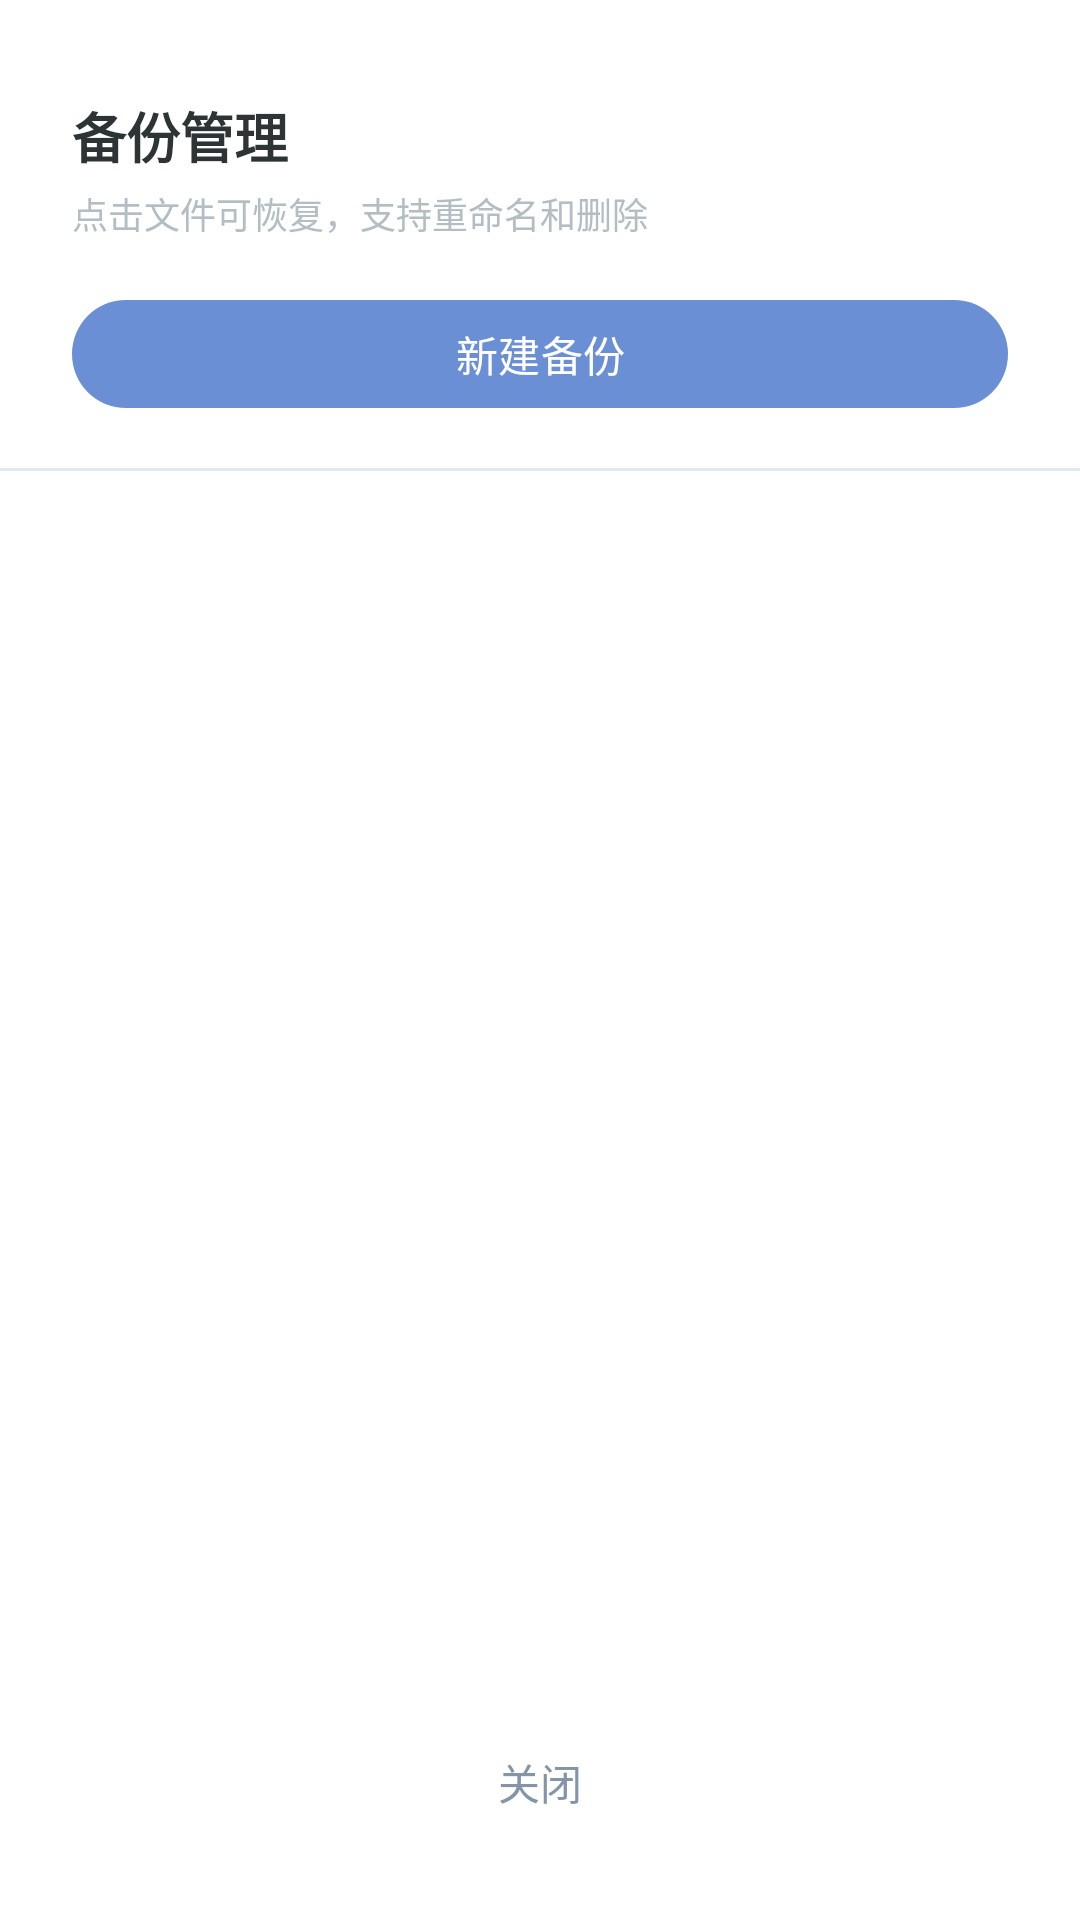

Write the Android layout XML for this screen, with the resource values it uses.
<!-- AndroidManifest.xml: application theme Theme.WordNoteApp -->
<!-- res/layout/sheet_backup_manager.xml -->
<?xml version="1.0" encoding="utf-8"?>
<LinearLayout xmlns:android="http://schemas.android.com/apk/res/android"
    xmlns:app="http://schemas.android.com/apk/res-auto"
    android:layout_width="match_parent"
    android:layout_height="wrap_content"
    android:orientation="vertical"
    android:background="@color/card_background"
    android:paddingTop="12dp"
    android:maxHeight="560dp">

    
    <View
        android:layout_width="36dp"
        android:layout_height="4dp"
        android:layout_gravity="center_horizontal"
        android:layout_marginBottom="16dp"
        android:background="@drawable/sheet_handle_bg" />

    
    <TextView
        android:layout_width="wrap_content"
        android:layout_height="wrap_content"
        android:layout_marginHorizontal="24dp"
        android:text="备份管理"
        android:textColor="@color/text_primary"
        android:textSize="18sp"
        android:textStyle="bold"
        android:fontFamily="sans-serif-medium"
        android:layout_marginBottom="4dp" />

    <TextView
        android:layout_width="wrap_content"
        android:layout_height="wrap_content"
        android:layout_marginHorizontal="24dp"
        android:text="点击文件可恢复，支持重命名和删除"
        android:textColor="@color/text_hint"
        android:textSize="12sp"
        android:layout_marginBottom="16dp" />

    
    <com.google.android.material.button.MaterialButton
        android:id="@+id/newBackupButton"
        android:layout_width="match_parent"
        android:layout_height="44dp"
        android:layout_marginHorizontal="24dp"
        android:text="新建备份"
        android:textSize="14sp"
        app:backgroundTint="@color/primary"
        app:cornerRadius="22dp"
        app:icon="@drawable/ic_backup"
        app:iconGravity="textStart"
        app:iconTint="@color/text_on_primary"
        android:layout_marginBottom="16dp" />

    
    <View
        android:layout_width="match_parent"
        android:layout_height="1dp"
        android:background="@color/divider" />

    
    <androidx.recyclerview.widget.RecyclerView
        android:id="@+id/backupFileList"
        android:layout_width="match_parent"
        android:layout_height="0dp"
        android:layout_weight="1"
        android:overScrollMode="never"
        android:paddingVertical="8dp" />

    
    <TextView
        android:id="@+id/emptyText"
        android:layout_width="match_parent"
        android:layout_height="80dp"
        android:gravity="center"
        android:text="暂无备份文件"
        android:textColor="@color/text_hint"
        android:textSize="14sp"
        android:visibility="gone" />

    
    <com.google.android.material.button.MaterialButton
        android:id="@+id/cancelButton"
        style="@style/Widget.Material3.Button.TextButton"
        android:layout_width="match_parent"
        android:layout_height="44dp"
        android:layout_marginHorizontal="24dp"
        android:layout_marginTop="8dp"
        android:layout_marginBottom="24dp"
        android:text="关闭"
        android:textColor="@color/text_secondary"
        android:textSize="14sp" />

</LinearLayout>
<!-- resources referenced by this layout -->
<resources>
  <color name="card_background">#FFFFFF</color>
  <color name="divider">#E2E8F0</color>
  <color name="primary">#6B8FD4</color>
  <color name="text_hint">#B2BEC3</color>
  <color name="text_on_primary">#ffffff</color>
  <color name="text_primary">#2D3436</color>
  <color name="text_secondary">#8395A7</color>
  <style name="Theme.WordNoteApp" parent="Theme.Material3.DayNight.NoActionBar">
          <item name="colorPrimary">@color/primary</item>
          <item name="colorPrimaryDark">@color/primary_dark</item>
          <item name="colorAccent">@color/primary</item>
          <item name="android:windowBackground">@color/background</item>
          <item name="android:statusBarColor">@color/background</item>
          <item name="android:windowLightStatusBar">true</item>
          <item name="windowActionBar">false</item>
          <item name="windowNoTitle">true</item>
          <item name="colorOnPrimary">@color/text_on_primary</item>
          <item name="colorSurface">@color/surface</item>
          <item name="colorOnSurface">@color/text_primary</item>
          <item name="colorSurfaceVariant">@color/surface_light</item>
          <item name="colorOnSurfaceVariant">@color/text_secondary</item>
          <item name="colorOutline">@color/divider</item>
      </style>
  <color name="primary_dark">#5A7DC0</color>
  <color name="background">#F4F7FB</color>
  <color name="surface">#ffffff</color>
  <color name="surface_light">#EDF2F7</color>
</resources>
